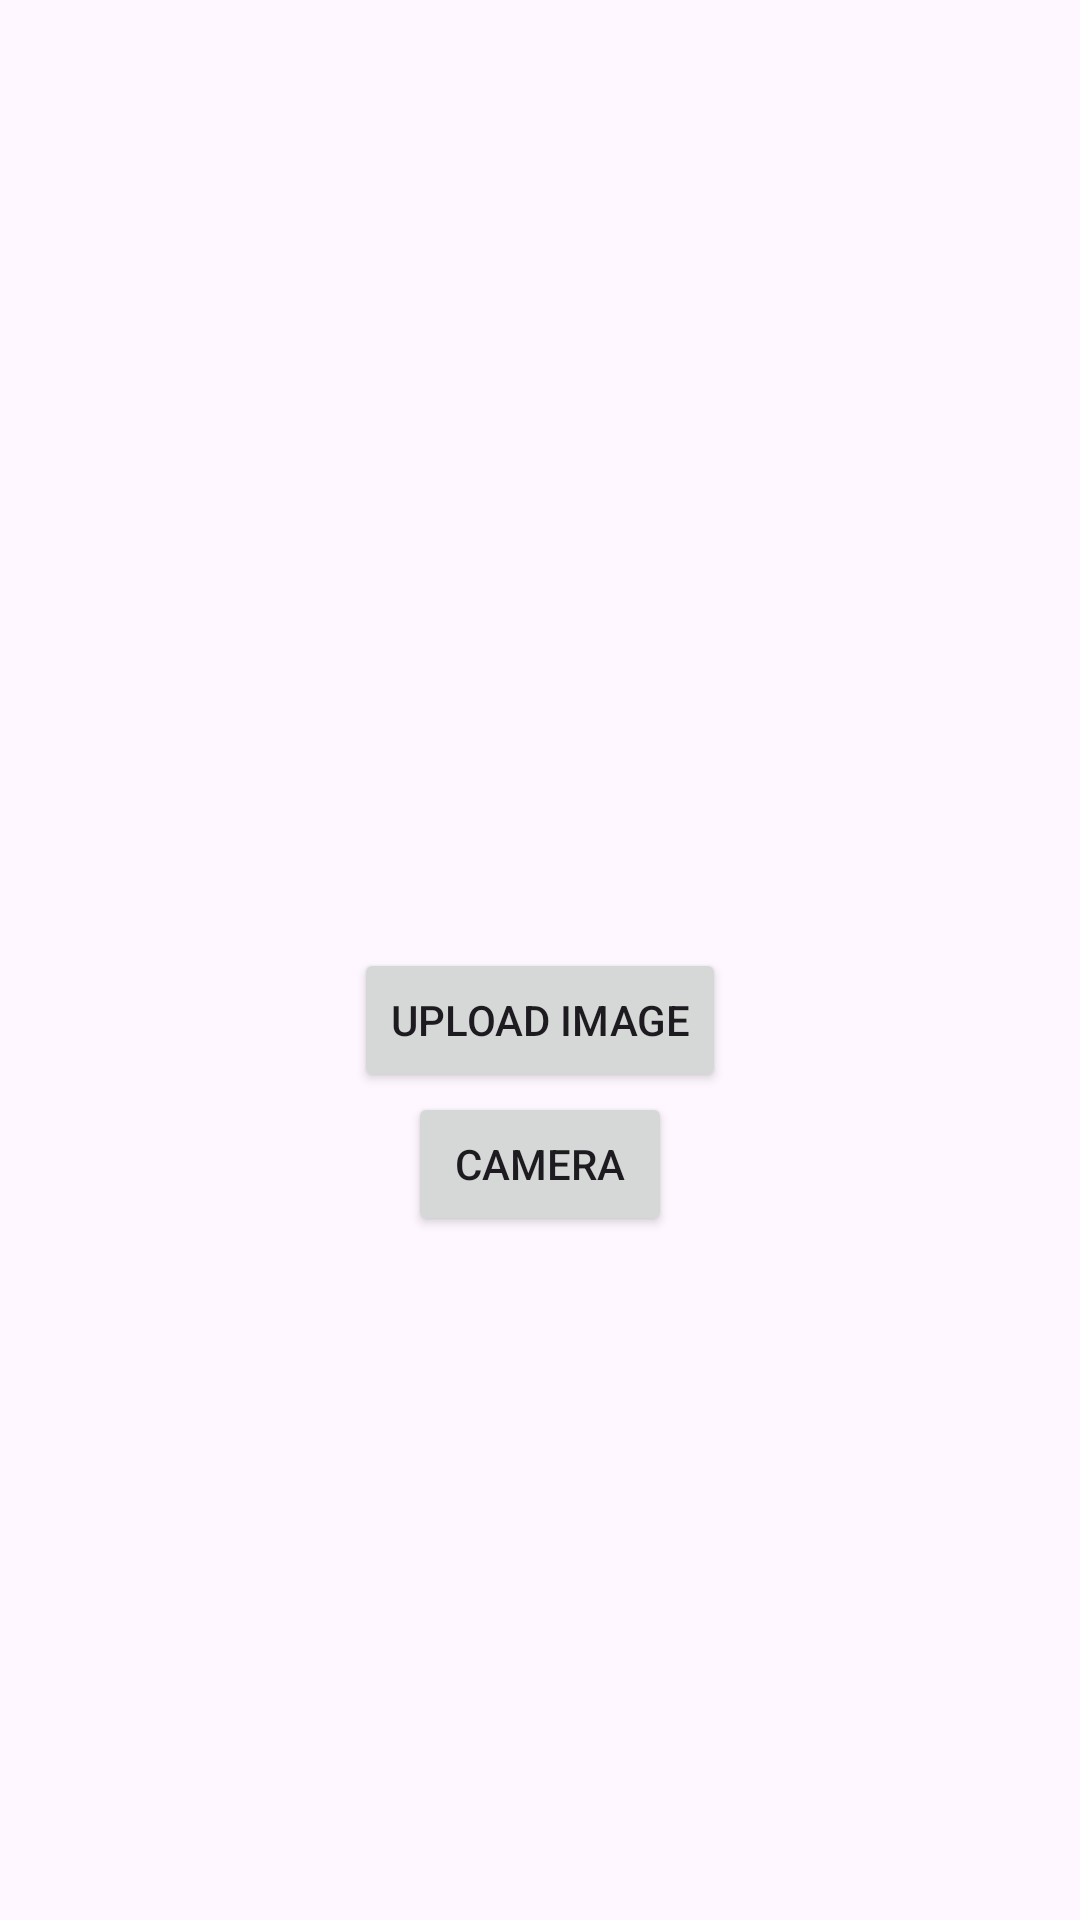

Produce the Android XML layout that renders to this screen, including the resource entries it uses.
<!-- AndroidManifest.xml: application theme Theme.QrGeneratorScanner -->
<!-- res/layout/fragment_image.xml -->
<?xml version="1.0" encoding="utf-8"?>
<RelativeLayout xmlns:android="http://schemas.android.com/apk/res/android"
    xmlns:tools="http://schemas.android.com/tools"
    android:layout_width="match_parent"
    android:layout_height="match_parent"
    tools:context=".ImageFragment">



    <ImageView
        android:id="@+id/camera_uploaded_pic"
        android:layout_width="match_parent"
        android:layout_height="300dp"
        android:layout_marginBottom="16dp"
        android:contentDescription="@string/camera_uploaded_picture" />

    <Button
        android:layout_width="wrap_content"
        android:layout_height="wrap_content"
        android:text="@string/upload_image"
        android:id="@+id/upload_from_gallery"
        android:layout_below="@+id/camera_uploaded_pic"
        android:layout_centerHorizontal="true"/>


    <Button
        android:layout_width="wrap_content"
        android:layout_height="wrap_content"
        android:id="@+id/upload_from_camera"
        android:text="@string/camera"
        android:layout_below="@+id/upload_from_gallery"
        android:layout_centerHorizontal="true"/>

    <TextView
        android:layout_margin="16dp"
        android:layout_width="match_parent"
        android:layout_height="wrap_content"
        android:id="@+id/scanned_text"
        android:layout_below="@+id/upload_from_camera"/>
</RelativeLayout>
<!-- resources referenced by this layout -->
<resources>
  <string name="camera">Camera</string>
  <string name="camera_uploaded_picture">camera uploaded picture</string>
  <string name="upload_image">Upload image</string>
  <style name="Theme.QrGeneratorScanner" parent="Base.Theme.QrGeneratorScanner" />
  <style name="Base.Theme.QrGeneratorScanner" parent="Theme.Material3.DayNight.NoActionBar">
          
          
      </style>
</resources>
